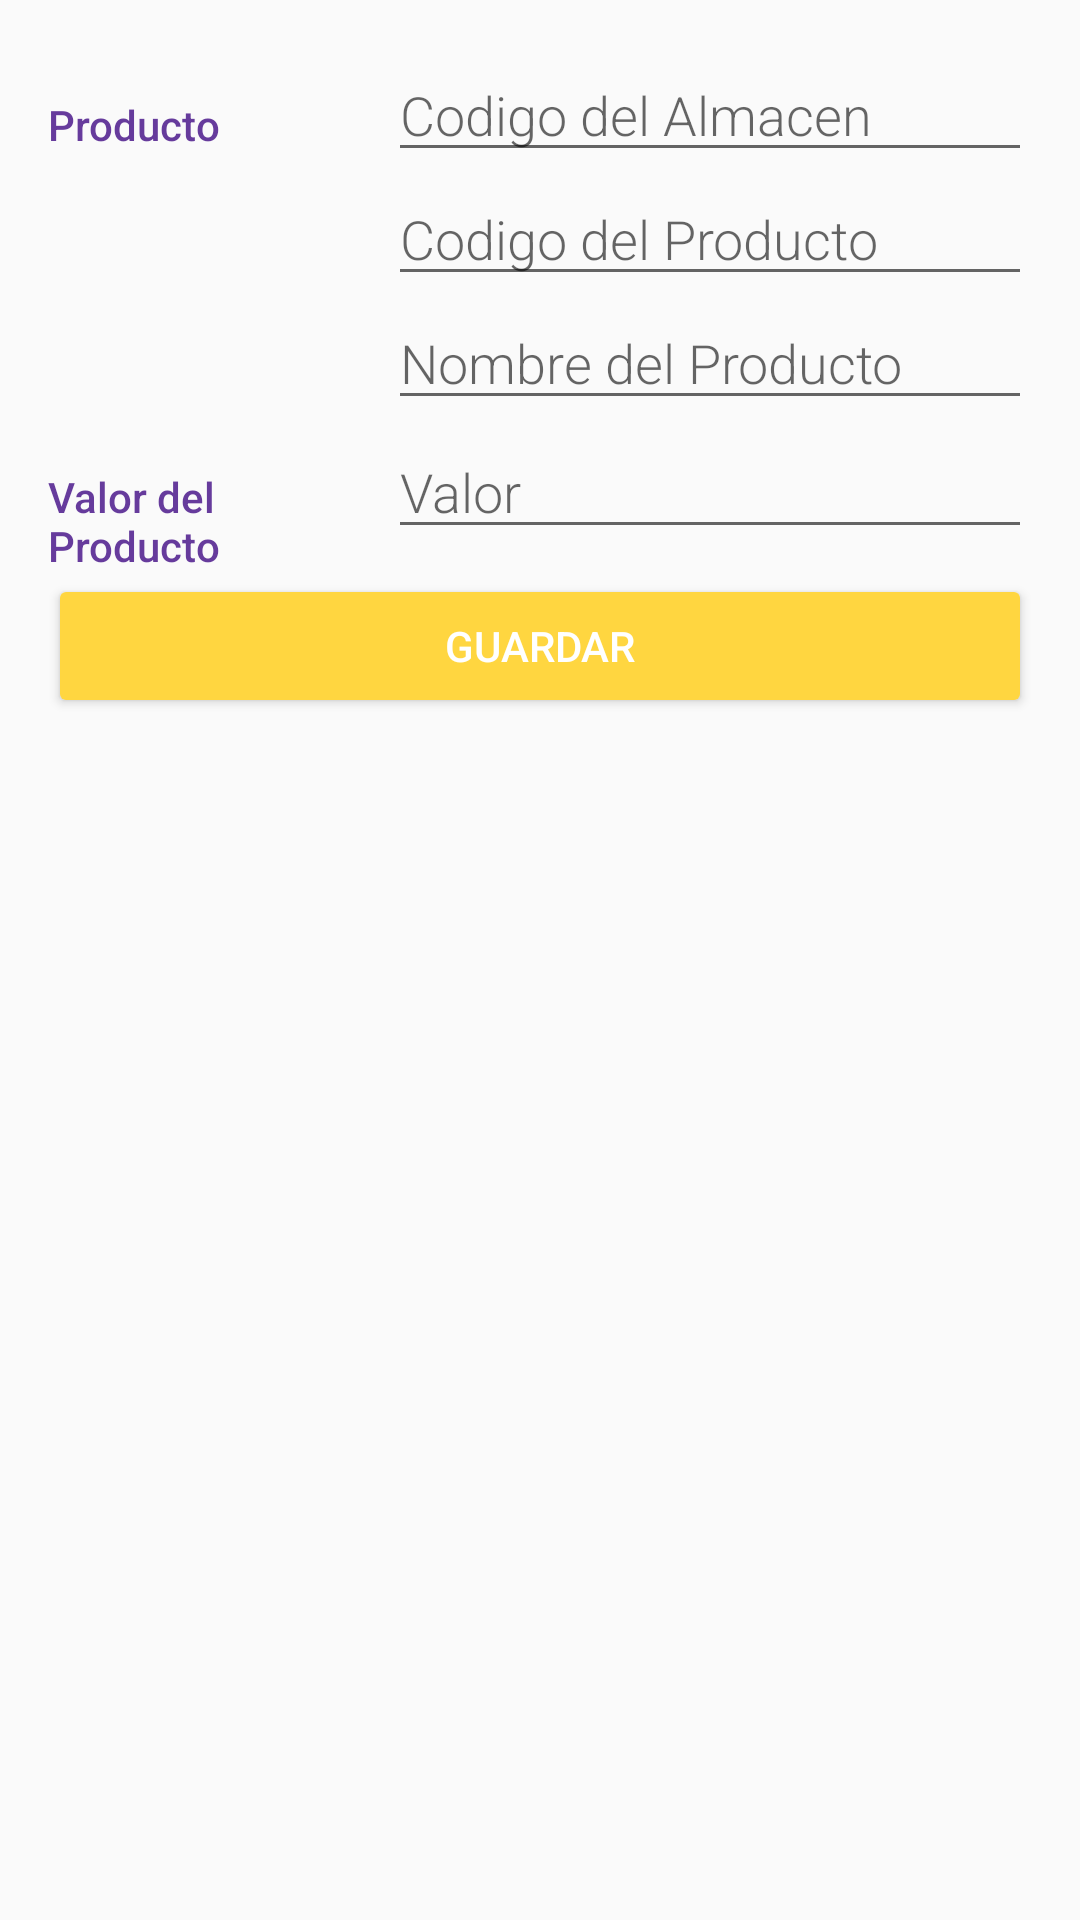

The Android layout XML behind this screen, and the referenced resources:
<!-- AndroidManifest.xml: application theme AppTheme -->
<!-- res/layout/activity_registrar.xml -->
<?xml version="1.0" encoding="utf-8"?>
<LinearLayout
    xmlns:android="http://schemas.android.com/apk/res/android"
    xmlns:tools="http://schemas.android.com/tools"
    android:layout_width="match_parent"
    android:layout_height="match_parent"
    android:orientation="vertical"
    android:padding="16dp"
    tools:context=".RegistrarActivity">


    <LinearLayout
        android:layout_width="match_parent"
        android:layout_height="wrap_content"
        android:orientation="horizontal">


        <TextView
            style="@style/CategoryStyle"
            android:text="@string/producto" />


        <LinearLayout
            android:layout_height="wrap_content"
            android:layout_width="0dp"
            android:layout_weight="2"
            android:paddingLeft="4dp"
            android:orientation="vertical"
            tools:ignore="RtlHardcoded,RtlSymmetry">


            <EditText
                android:id="@+id/edit_codigoalmacen"
                style="@style/EditorFieldStyle"
                android:hint="@string/codigoalmacen"
                android:inputType="number" />


            <EditText
                android:id="@+id/edit_codigoproducto"
                style="@style/EditorFieldStyle"
                android:hint="@string/codigoproducto"
                android:inputType="number" />

            <EditText
                android:id="@+id/edit_nombre"
                style="@style/EditorFieldStyle"
                android:hint="@string/nombre"
                android:inputType="text" />
        </LinearLayout>
    </LinearLayout>


    <LinearLayout
        android:id="@+id/container_valor"
        android:layout_width="match_parent"
        android:layout_height="wrap_content"
        android:orientation="horizontal">


        <TextView
            style="@style/CategoryStyle"
            android:text="@string/valorp" />


        <RelativeLayout
            android:layout_height="wrap_content"
            android:layout_width="0dp"
            android:layout_weight="2"
            android:paddingLeft="4dp"
            tools:ignore="RtlHardcoded,RtlSymmetry">


            <EditText
                android:id="@+id/edit_valorprod"
                style="@style/EditorFieldStyle"
                android:hint="@string/valor"
                android:inputType="number" />


        </RelativeLayout>
    </LinearLayout>

    <Button
        android:id="@+id/btnguardar"
        style="@android:style/Widget.Material.Button.Colored"
        android:layout_width="match_parent"
        android:layout_height="wrap_content"
        android:elevation="14dp"
        android:text="@string/guardar"
        tools:ignore="NewApi,UnusedAttribute" />
</LinearLayout>
<!-- resources referenced by this layout -->
<resources>
  <string name="codigoalmacen">Codigo del Almacen</string>
  <string name="codigoproducto">Codigo del Producto</string>
  <string name="guardar">Guardar</string>
  <string name="nombre">Nombre del Producto</string>
  <string name="producto">Producto</string>
  <string name="valor">Valor</string>
  <string name="valorp">Valor del Producto</string>
  <style name="CategoryStyle">
          <item name="android:layout_height">wrap_content</item>
          <item name="android:layout_width">0dp</item>
          <item name="android:layout_weight">1</item>
          <item name="android:paddingTop">16dp</item>
          <item name="android:textColor">@color/colorPrimary</item>
          <item name="android:fontFamily">sans-serif-medium</item>
          <item name="android:textAppearance">?android:textAppearanceSmall</item>
      </style>
  <style name="EditorFieldStyle">
          <item name="android:layout_height">wrap_content</item>
          <item name="android:layout_width">match_parent</item>
          <item name="android:fontFamily">sans-serif-light</item>
          <item name="android:textAppearance">?android:textAppearanceMedium</item>
      </style>
  <style name="AppTheme" parent="Theme.AppCompat.Light.DarkActionBar">
          
          <item name="colorPrimary">@color/colorPrimary</item>
          <item name="colorPrimaryDark">@color/colorPrimaryDark</item>
          <item name="colorAccent">@color/colorAccent</item>
      </style>
  <color name="colorPrimary">#663b9c</color>
  <color name="colorPrimaryDark">#41309f</color>
  <color name="colorAccent">#ffd640</color>
</resources>
